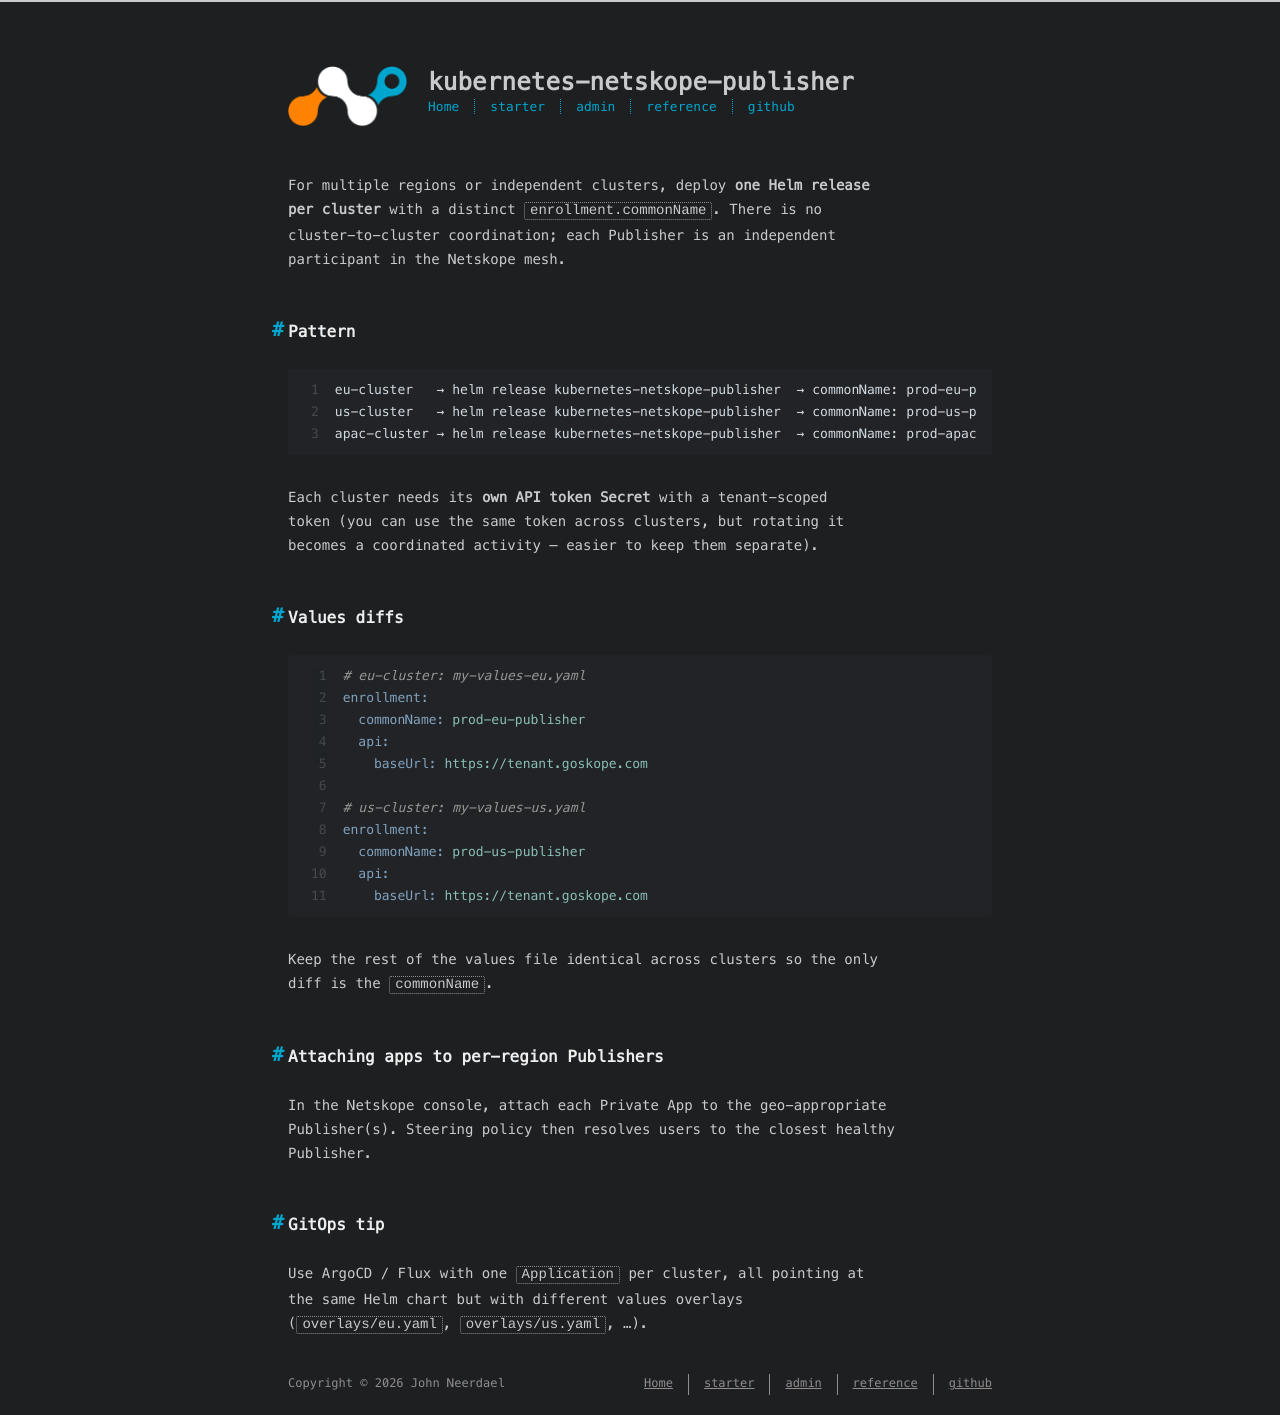

repository: johnneerdael/kubernetes-netskope-publisher · page: admin/how-to/multi-cluster.html · generator: jekyll

---
title: Multi-cluster deployments
date: 2026-05-18
---

For multiple regions or independent clusters, deploy **one Helm release
per cluster** with a distinct `enrollment.commonName`. There is no
cluster-to-cluster coordination; each Publisher is an independent
participant in the Netskope mesh.

## Pattern

```text
eu-cluster   → helm release kubernetes-netskope-publisher  → commonName: prod-eu-publisher (replicas: 2)
us-cluster   → helm release kubernetes-netskope-publisher  → commonName: prod-us-publisher (replicas: 2)
apac-cluster → helm release kubernetes-netskope-publisher  → commonName: prod-apac-publisher (replicas: 2)
```

Each cluster needs its **own API token Secret** with a tenant-scoped
token (you can use the same token across clusters, but rotating it
becomes a coordinated activity — easier to keep them separate).

## Values diffs

```yaml
# eu-cluster: my-values-eu.yaml
enrollment:
  commonName: prod-eu-publisher
  api:
    baseUrl: https://tenant.goskope.com

# us-cluster: my-values-us.yaml
enrollment:
  commonName: prod-us-publisher
  api:
    baseUrl: https://tenant.goskope.com
```

Keep the rest of the values file identical across clusters so the only
diff is the `commonName`.

## Attaching apps to per-region Publishers

In the Netskope console, attach each Private App to the geo-appropriate
Publisher(s). Steering policy then resolves users to the closest healthy
Publisher.

## GitOps tip

Use ArgoCD / Flux with one `Application` per cluster, all pointing at
the same Helm chart but with different values overlays
(`overlays/eu.yaml`, `overlays/us.yaml`, ...).
